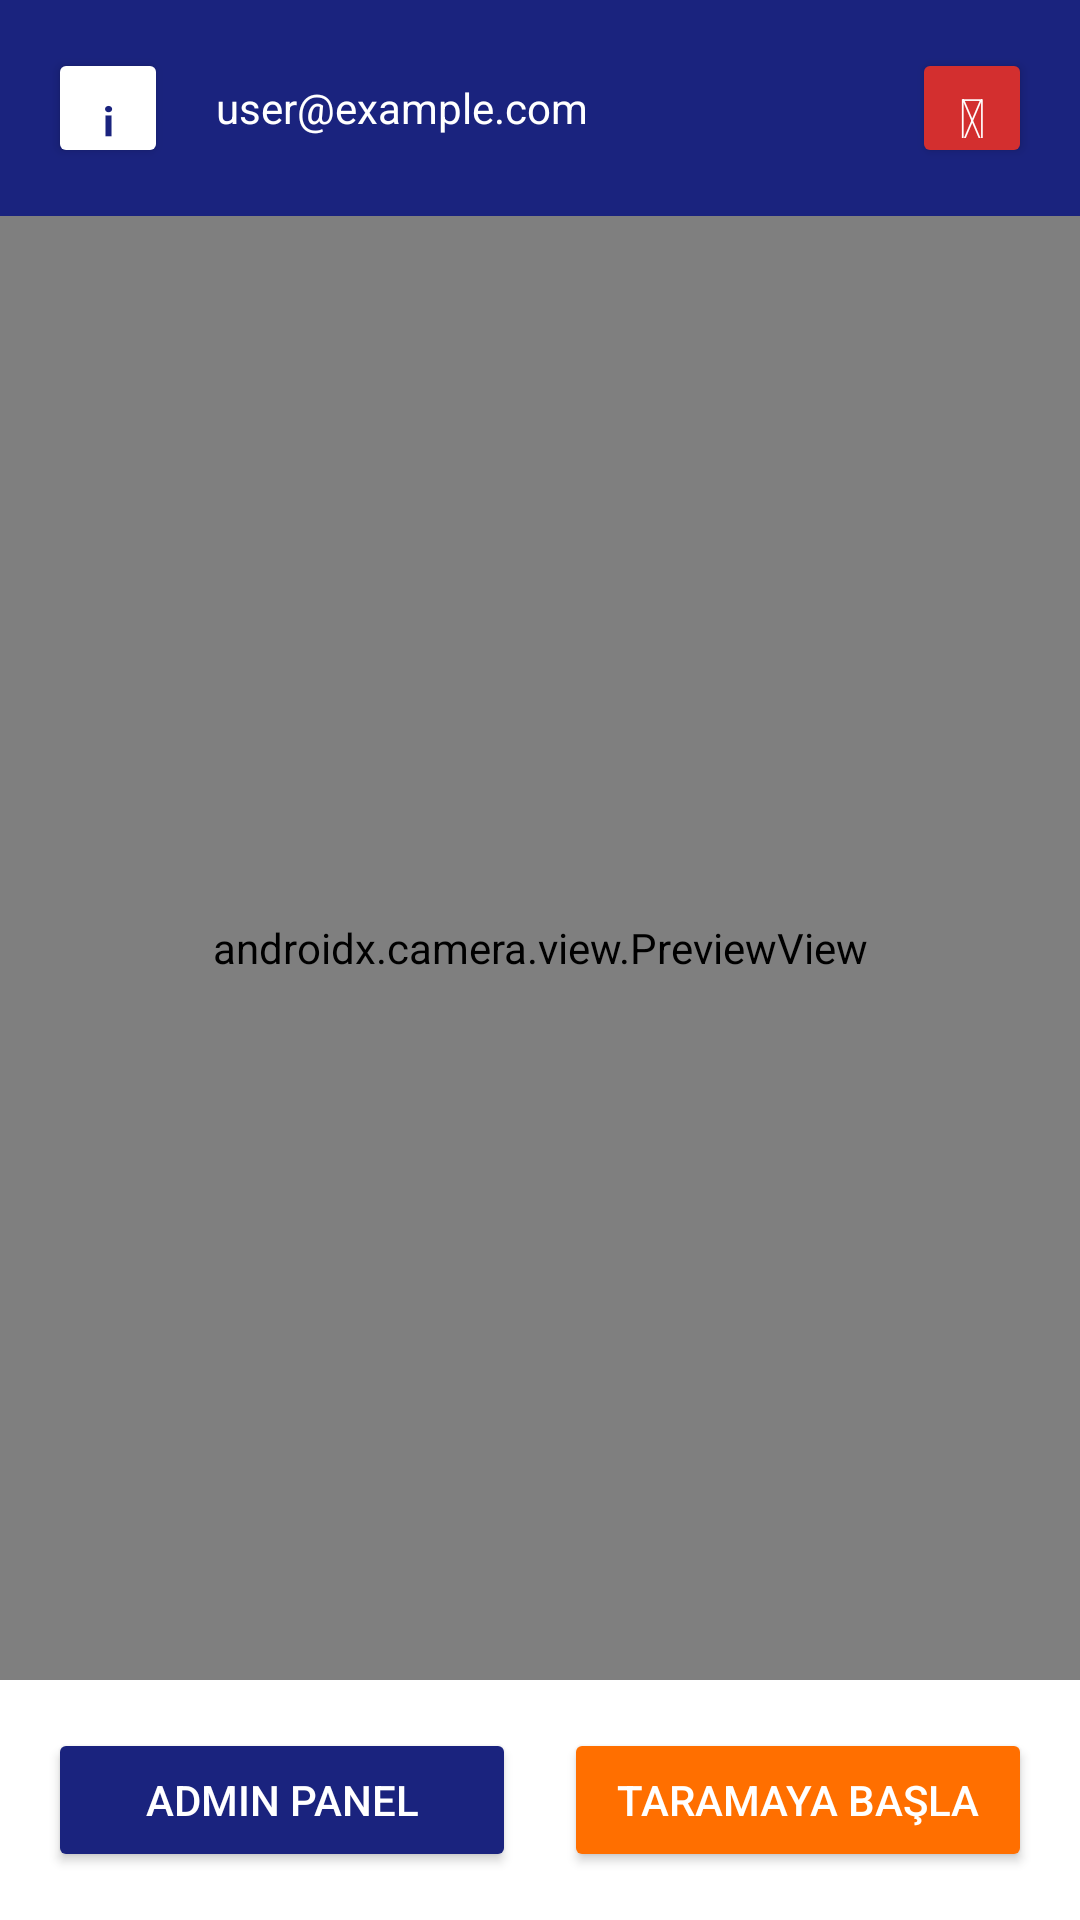

Write the Android layout XML for this screen, with the resource values it uses.
<!-- AndroidManifest.xml: activity theme Theme.PTS.NoActionBar -->
<!-- res/layout/activity_main.xml -->
<?xml version="1.0" encoding="utf-8"?>
<LinearLayout xmlns:android="http://schemas.android.com/apk/res/android"
    xmlns:app="http://schemas.android.com/apk/res-auto"
    android:layout_width="match_parent"
    android:layout_height="match_parent"
    android:orientation="vertical"
    android:background="@color/background_color">

    
    <LinearLayout
        android:layout_width="match_parent"
        android:layout_height="wrap_content"
        android:orientation="horizontal"
        android:padding="16dp"
        android:gravity="center_vertical"
        android:background="@color/primary_color">

        <Button
            android:id="@+id/infoButton"
            android:layout_width="40dp"
            android:layout_height="40dp"
            android:text="ℹ"
            android:backgroundTint="@color/white"
            android:textColor="@color/primary_color"
            android:textSize="20sp" />

        <TextView
            android:id="@+id/userEmailTextView"
            android:layout_width="0dp"
            android:layout_height="wrap_content"
            android:layout_weight="1"
            android:text="user@example.com"
            android:textColor="@color/white"
            android:textSize="14sp"
            android:paddingStart="16dp"
            android:gravity="center_vertical" />

        <Button
            android:id="@+id/logoutButton"
            android:layout_width="40dp"
            android:layout_height="40dp"
            android:text="⏻"
            android:backgroundTint="@color/error_color"
            android:textColor="@color/white"
            android:textSize="20sp" />

    </LinearLayout>

    
    <androidx.camera.view.PreviewView
        android:id="@+id/previewView"
        android:layout_width="match_parent"
        android:layout_height="0dp"
        android:layout_weight="1" />

    
    <LinearLayout
        android:layout_width="match_parent"
        android:layout_height="wrap_content"
        android:orientation="horizontal"
        android:padding="16dp"
        android:gravity="center_vertical"
        android:background="@color/white">

        <Button
            android:id="@+id/adminPanelButton"
            android:layout_width="0dp"
            android:layout_height="wrap_content"
            android:layout_weight="1"
            android:text="Admin Panel"
            android:backgroundTint="@color/primary_color"
            android:textColor="@color/white"
            android:layout_marginEnd="8dp" />

        <Button
            android:id="@+id/scanButton"
            android:layout_width="0dp"
            android:layout_height="wrap_content"
            android:layout_weight="1"
            android:text="Taramaya Başla"
            android:backgroundTint="@color/accent_color"
            android:textColor="@color/white"
            android:layout_marginStart="8dp" />

    </LinearLayout>

</LinearLayout>
<!-- resources referenced by this layout -->
<resources>
  <color name="accent_color">#ff6f00</color>
  <color name="background_color">#f5f5f5</color>
  <color name="error_color">#d32f2f</color>
  <color name="primary_color">#1a237e</color>
  <color name="white">#ffffff</color>
  <style name="Theme.PTS.NoActionBar">
          <item name="windowNoTitle">true</item>
          <item name="windowActionBar">false</item>
          <item name="android:windowFullscreen">false</item>
      </style>
</resources>
